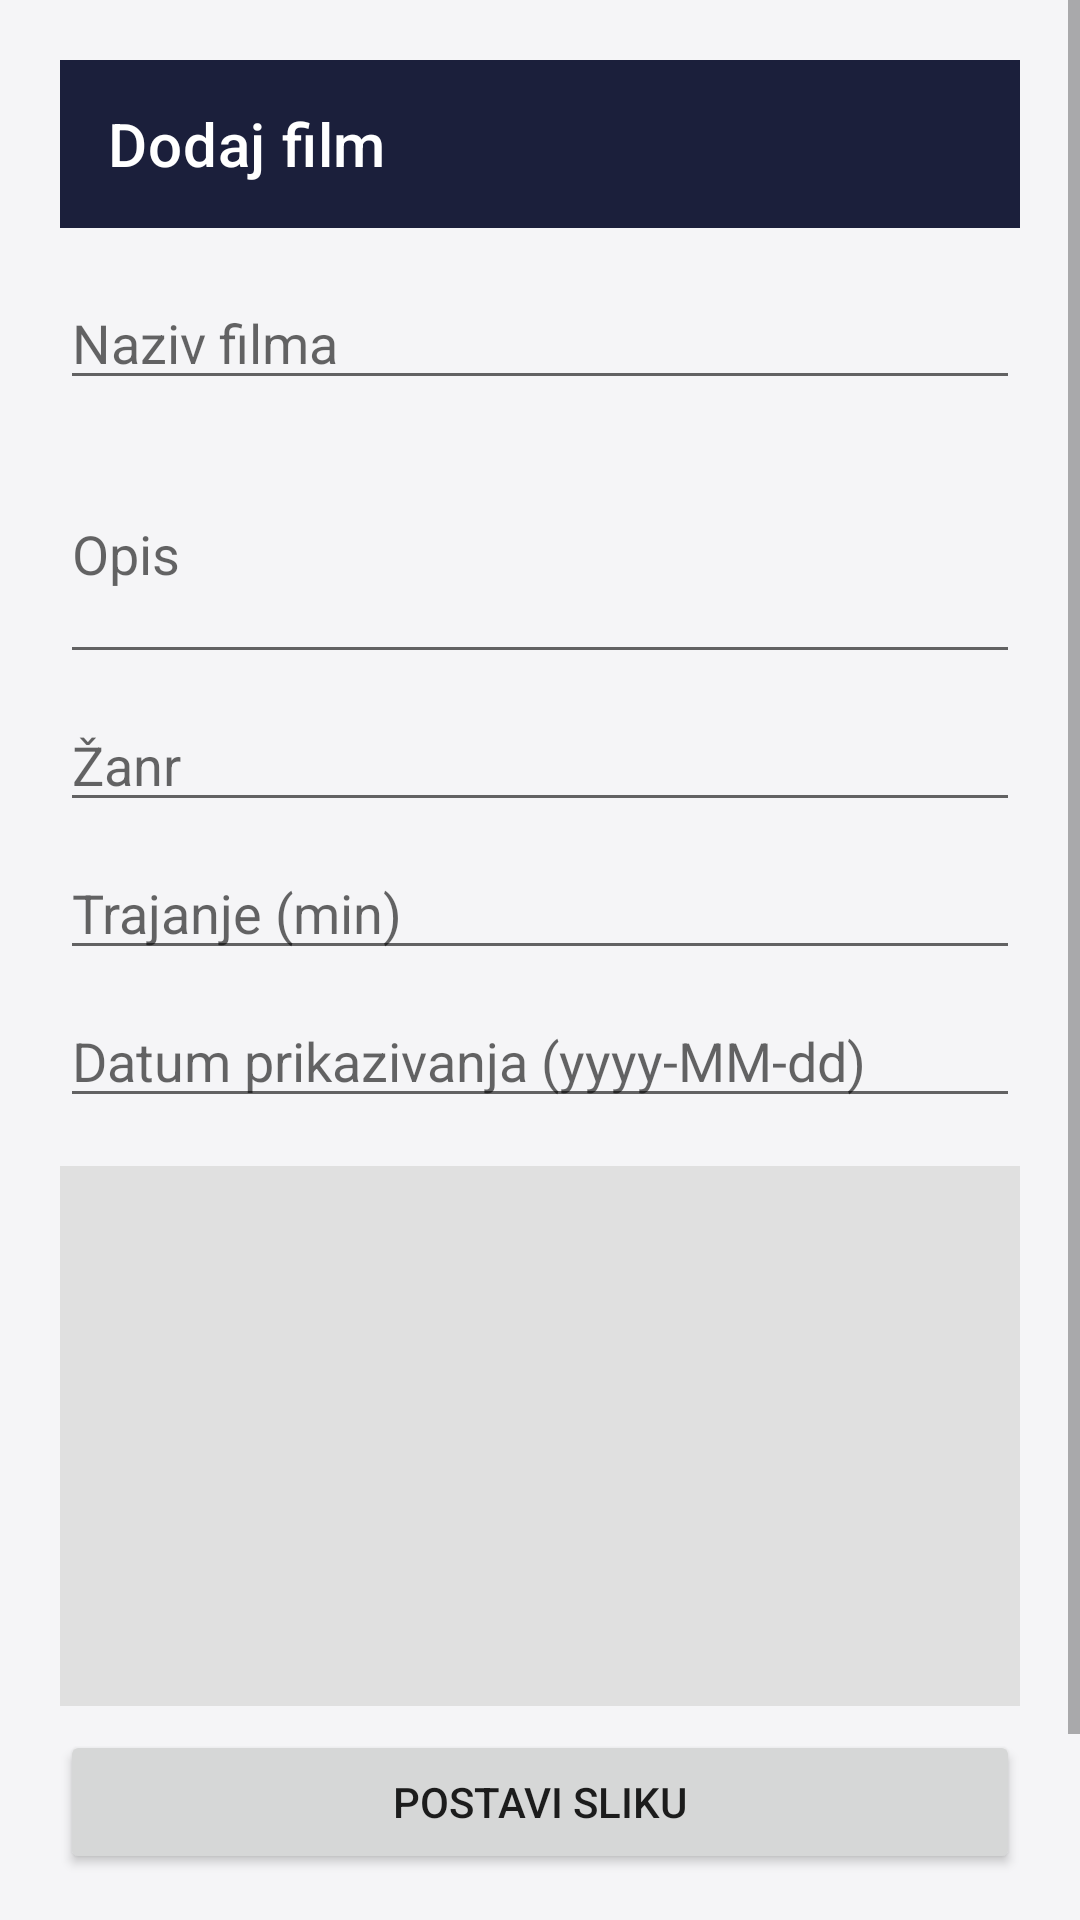

Here is an Android app screen rendered from its layout file. Give the layout XML and the strings, colors and styles it references.
<!-- AndroidManifest.xml: application theme Theme.CineBook -->
<!-- res/layout/activity_add_edit_movie.xml -->
<?xml version="1.0" encoding="utf-8"?>
<ScrollView xmlns:android="http://schemas.android.com/apk/res/android"
    xmlns:app="http://schemas.android.com/apk/res-auto"
    android:fitsSystemWindows="true"
    android:layout_width="match_parent"
    android:layout_height="match_parent"
    android:background="@color/background">

    <LinearLayout
        android:layout_width="match_parent"
        android:layout_height="wrap_content"
        android:orientation="vertical"
        android:padding="20dp">

        <com.google.android.material.appbar.MaterialToolbar
            android:id="@+id/toolbar"
            android:layout_width="match_parent"
            android:layout_height="?attr/actionBarSize"
            android:layout_marginHorizontal="-20dp"
            android:background="@color/primary"
            app:titleTextColor="@color/white"
            app:navigationIcon="@drawable/ic_back"
            app:title="@string/add_movie" />

        <EditText
            android:id="@+id/editTitle"
            android:layout_width="match_parent"
            android:layout_height="wrap_content"
            android:layout_marginTop="16dp"
            android:hint="@string/title" />

        <EditText
            android:id="@+id/editDescription"
            android:layout_width="match_parent"
            android:layout_height="wrap_content"
            android:layout_marginTop="8dp"
            android:hint="@string/description"
            android:minLines="3" />

        <EditText
            android:id="@+id/editGenre"
            android:layout_width="match_parent"
            android:layout_height="wrap_content"
            android:layout_marginTop="8dp"
            android:hint="@string/genre" />

        <EditText
            android:id="@+id/editDuration"
            android:layout_width="match_parent"
            android:layout_height="wrap_content"
            android:layout_marginTop="8dp"
            android:hint="@string/duration"
            android:inputType="number" />

        <EditText
            android:id="@+id/editScreeningDate"
            android:layout_width="match_parent"
            android:layout_height="wrap_content"
            android:layout_marginTop="8dp"
            android:hint="@string/screening_date" />

        <ImageView
            android:id="@+id/imagePreview"
            android:layout_width="match_parent"
            android:layout_height="180dp"
            android:layout_marginTop="16dp"
            android:background="#E0E0E0"
            android:scaleType="centerCrop" />

        <Button
            android:id="@+id/btnPickImage"
            android:layout_width="match_parent"
            android:layout_height="wrap_content"
            android:layout_marginTop="8dp"
            android:text="@string/upload_image" />

        <ProgressBar
            android:id="@+id/progressUpload"
            android:layout_width="wrap_content"
            android:layout_height="wrap_content"
            android:layout_gravity="center"
            android:layout_marginTop="8dp"
            android:visibility="gone" />

        <Button
            android:id="@+id/btnSave"
            android:layout_width="match_parent"
            android:layout_height="wrap_content"
            android:layout_marginTop="16dp"
            android:backgroundTint="@color/accent"
            android:text="@string/save" />

    </LinearLayout>

</ScrollView>
<!-- resources referenced by this layout -->
<resources>
  <color name="accent">#E63946</color>
  <color name="background">#F5F5F7</color>
  <color name="primary">#1B1F3B</color>
  <color name="white">#FFFFFF</color>
  <string name="add_movie">Dodaj film</string>
  <string name="description">Opis</string>
  <string name="duration">Trajanje (min)</string>
  <string name="genre">Žanr</string>
  <string name="save">Sačuvaj</string>
  <string name="screening_date">Datum prikazivanja (yyyy-MM-dd)</string>
  <string name="title">Naziv filma</string>
  <string name="upload_image">Postavi sliku</string>
  <style name="Theme.CineBook" parent="Theme.MaterialComponents.DayNight.NoActionBar">
          <item name="colorPrimary">@color/primary</item>
          <item name="colorPrimaryDark">@color/primary_dark</item>
          <item name="colorAccent">@color/accent</item>
          <item name="android:windowBackground">@color/background</item>
      </style>
  <color name="primary_dark">#10132A</color>
</resources>
